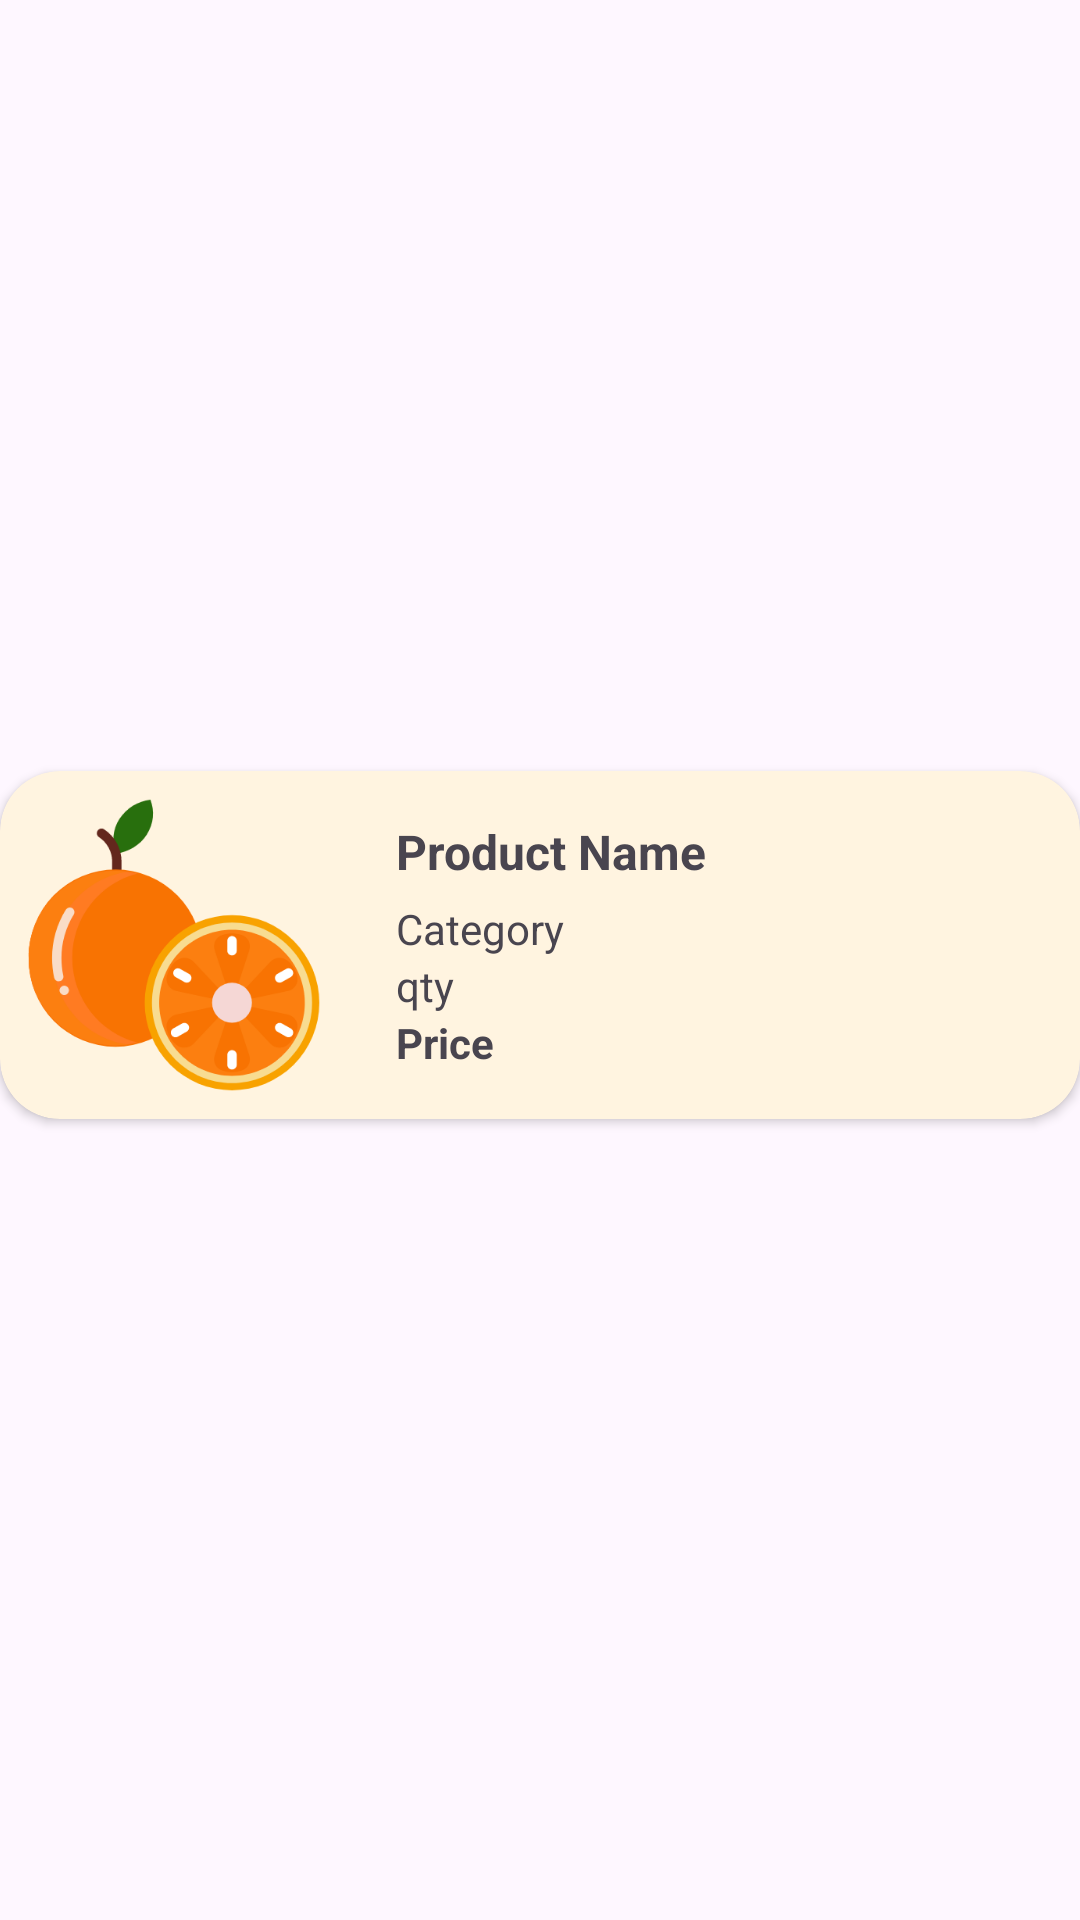

This screen was rendered from an Android layout file. Write that file and the resources it references.
<!-- AndroidManifest.xml: application theme Theme.FinalProject -->
<!-- res/layout/order_view_layout.xml -->
<?xml version="1.0" encoding="utf-8"?>
<androidx.constraintlayout.widget.ConstraintLayout xmlns:android="http://schemas.android.com/apk/res/android"
    xmlns:app="http://schemas.android.com/apk/res-auto"
    xmlns:tools="http://schemas.android.com/tools"
    android:layout_width="match_parent"
    android:layout_height="wrap_content">


    <androidx.cardview.widget.CardView
        android:layout_width="match_parent"
        android:layout_height="wrap_content"
        android:layout_marginBottom="10dp"
        android:backgroundTint="@color/light_orange"
        app:cardCornerRadius="20dp"
        app:layout_constraintBottom_toBottomOf="parent"
        app:layout_constraintEnd_toEndOf="parent"
        app:layout_constraintStart_toStartOf="parent"
        app:layout_constraintTop_toTopOf="parent">

        <androidx.constraintlayout.widget.ConstraintLayout
            android:id="@+id/container1"
            android:layout_width="match_parent"
            android:layout_height="wrap_content">

            <LinearLayout
                android:id="@+id/linearLayout2"
                android:layout_width="wrap_content"
                android:layout_height="wrap_content"
                android:layout_marginStart="24dp"
                android:orientation="vertical"
                app:layout_constraintBottom_toBottomOf="@+id/orderImage"
                app:layout_constraintStart_toEndOf="@+id/orderImage"
                app:layout_constraintTop_toTopOf="@+id/orderImage">

                <TextView
                    android:id="@+id/orderProductName"
                    android:layout_width="wrap_content"
                    android:layout_height="27dp"
                    android:text="@string/product_name"
                    android:textSize="16sp"
                    android:textStyle="bold" />

                <TextView
                    android:id="@+id/orderCategory"
                    android:layout_width="wrap_content"
                    android:layout_height="wrap_content"
                    android:text="@string/category" />

                <TextView
                    android:id="@+id/orderQty"
                    android:layout_width="match_parent"
                    android:layout_height="wrap_content"
                    android:text="@string/qty" />

                <TextView
                    android:id="@+id/orderPrice"
                    android:layout_width="wrap_content"
                    android:layout_height="wrap_content"
                    android:text="@string/price"
                    android:textStyle="bold" />

            </LinearLayout>

            <ImageView
                android:id="@+id/orderImage"
                android:layout_width="100dp"
                android:layout_height="100dp"
                android:layout_marginStart="8dp"
                android:layout_marginTop="8dp"
                android:layout_marginBottom="8dp"
                app:layout_constraintBottom_toBottomOf="parent"
                app:layout_constraintStart_toStartOf="parent"
                app:layout_constraintTop_toTopOf="parent"
                app:srcCompat="@drawable/orange_icon" />

        </androidx.constraintlayout.widget.ConstraintLayout>

    </androidx.cardview.widget.CardView>

</androidx.constraintlayout.widget.ConstraintLayout>
<!-- resources referenced by this layout -->
<resources>
  <color name="light_orange">#FFF4E0</color>
  <!-- drawable orange_icon: vector/xml drawable (drawable, 5729 chars, omitted) -->
  <string name="category">Category</string>
  <string name="price">Price</string>
  <string name="product_name">Product Name</string>
  <string name="qty">qty</string>
  <style name="Theme.FinalProject" parent="Base.Theme.FinalProject" />
  <style name="Base.Theme.FinalProject" parent="Theme.Material3.DayNight.NoActionBar">
          
           <item name="colorPrimary">@color/orange</item>
      </style>
  <color name="orange">#febb5d</color>
</resources>
